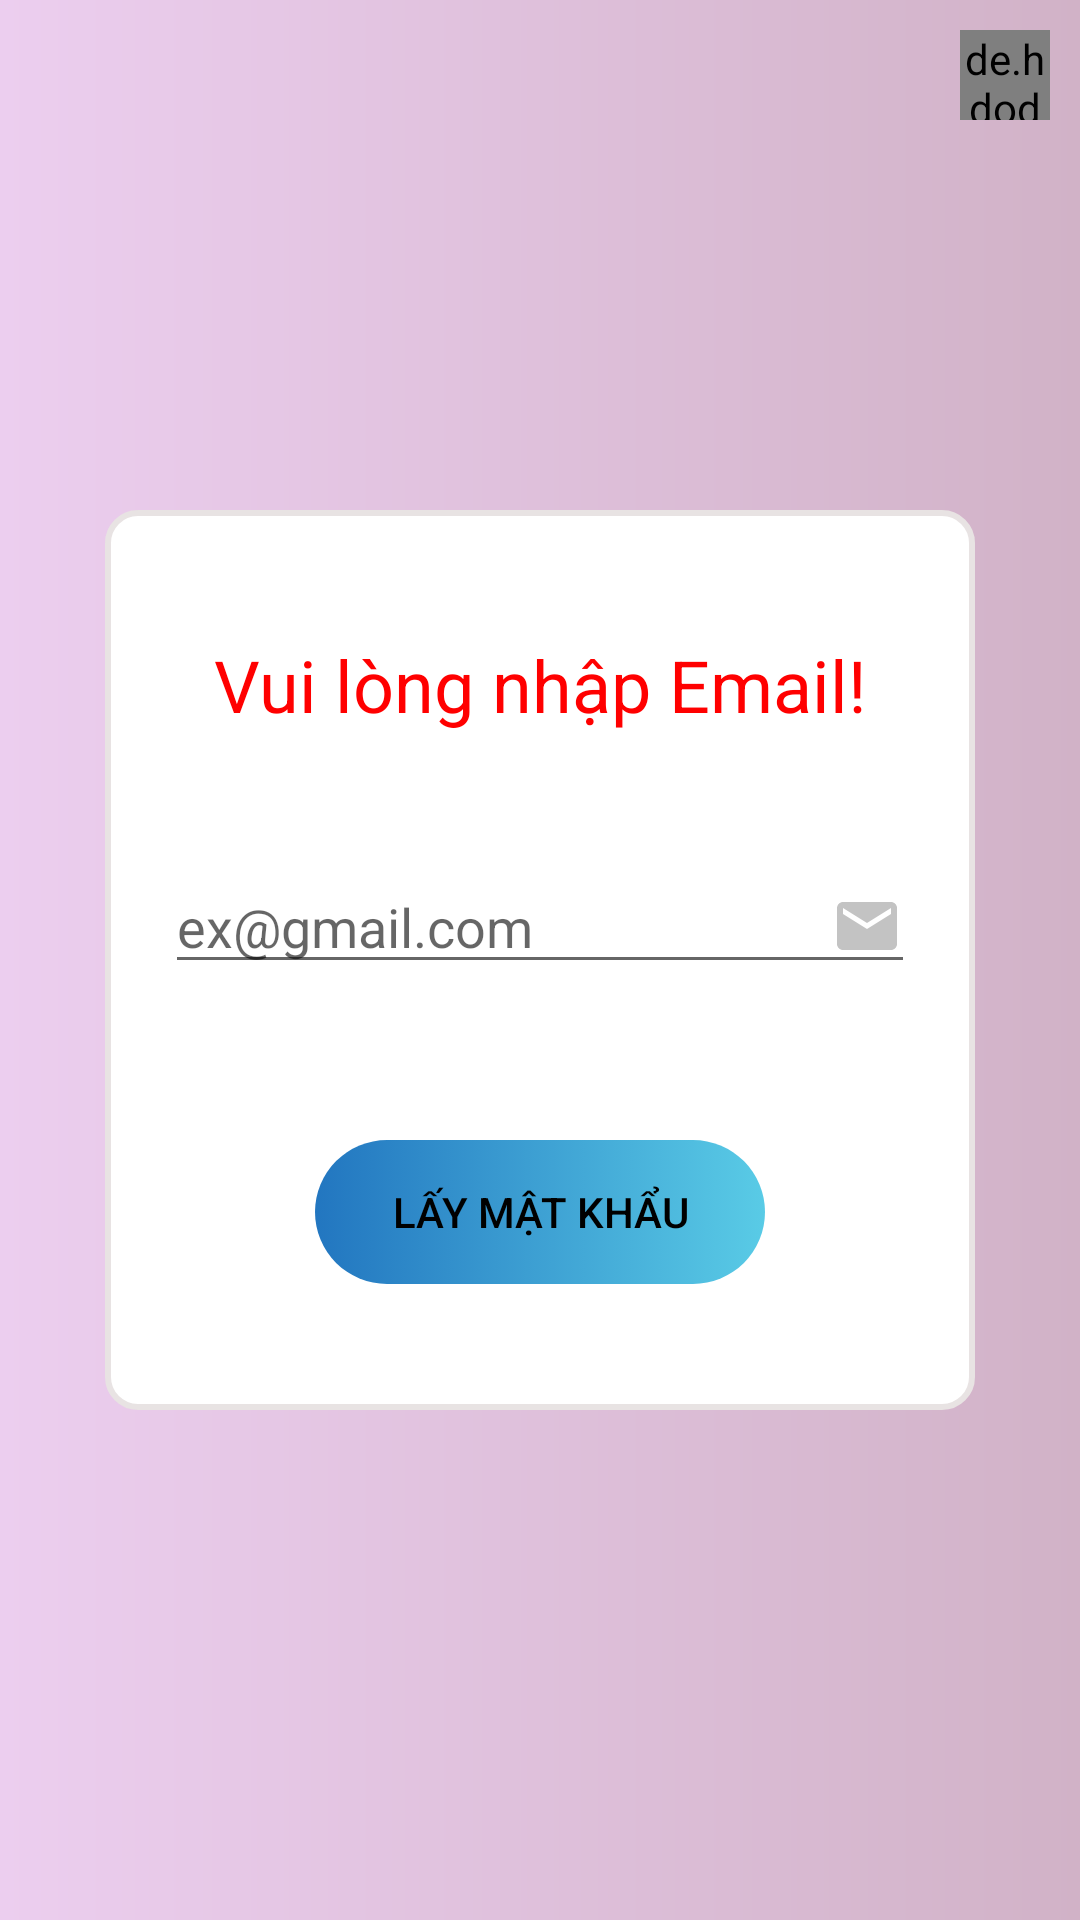

The Android layout XML behind this screen, and the referenced resources:
<!-- AndroidManifest.xml: application theme Theme.GymManager -->
<!-- res/layout/fragment_forgot_pass.xml -->
<?xml version="1.0" encoding="utf-8"?>
<androidx.constraintlayout.widget.ConstraintLayout xmlns:android="http://schemas.android.com/apk/res/android"
    xmlns:app="http://schemas.android.com/apk/res-auto"
    xmlns:tools="http://schemas.android.com/tools"
    android:layout_width="match_parent"
    android:layout_height="match_parent"
    android:padding="10dp"
    android:background="@drawable/home_background"
    tools:context=".ui.fragments.ForgotPassFragment">

    <de.hdodenhof.circleimageview.CircleImageView
        android:id="@+id/imvClose"
        android:layout_width="30dp"
        android:layout_height="30dp"
        android:src="@drawable/ic_close"
        app:layout_constraintEnd_toEndOf="parent"
        app:layout_constraintTop_toTopOf="parent" />
    <androidx.constraintlayout.widget.ConstraintLayout
        android:id="@+id/dialog"
        android:layout_width="match_parent"
        android:layout_height="300dp"
        android:background="@drawable/shape_border_20"
        android:layout_margin="25dp"
        android:padding="10dp"
        app:layout_constraintTop_toTopOf="parent"
        app:layout_constraintBottom_toBottomOf="parent"
        app:layout_constraintEnd_toEndOf="parent"
        app:layout_constraintStart_toStartOf="parent">
        <TextView
            android:id="@+id/tvMessage"
            android:layout_width="match_parent"
            android:layout_height="wrap_content"
            android:gravity="center"
            android:text="Vui lòng nhập Email!"
            android:textColor="@color/red"
            android:textSize="24sp"
            app:layout_constraintBottom_toTopOf="@id/txtForgotPass"
            app:layout_constraintEnd_toEndOf="@id/dialog"
            app:layout_constraintStart_toStartOf="@id/dialog"
            app:layout_constraintTop_toTopOf="@id/dialog" />

        <EditText
            android:id="@+id/txtForgotPass"
            android:layout_width="match_parent"
            android:layout_height="wrap_content"
            android:layout_marginTop="10dp"
            android:layout_marginStart="10dp"
            android:layout_marginEnd="10dp"
            android:drawableEnd="@drawable/ic_email"
            android:hint="ex@gmail.com"
            android:inputType="textEmailAddress"
            android:textColor="@color/black"
            android:textSize="18sp"
            app:layout_constraintBottom_toTopOf="@id/btnForgot"
            app:layout_constraintEnd_toEndOf="@id/dialog"
            app:layout_constraintStart_toStartOf="@id/dialog"
            app:layout_constraintTop_toBottomOf="@id/tvMessage" />

        <androidx.appcompat.widget.AppCompatButton
            android:id="@+id/btnForgot"
            android:layout_width="150dp"
            android:layout_height="wrap_content"
            android:layout_marginTop="20dp"
            android:background="@drawable/click_change"
            android:enabled="false"
            android:text="Lấy mật khẩu"
            android:textColor="@color/black"
            android:textSize="14sp"
            app:layout_constraintBottom_toBottomOf="@id/dialog"
            app:layout_constraintEnd_toEndOf="@id/dialog"
            app:layout_constraintStart_toStartOf="@id/dialog"
            app:layout_constraintTop_toBottomOf="@id/txtForgotPass" />
    </androidx.constraintlayout.widget.ConstraintLayout>

</androidx.constraintlayout.widget.ConstraintLayout>
<!-- resources referenced by this layout -->
<resources>
  <color name="black">#FF000000</color>
  <color name="red">#FF0000</color>
  <!-- drawable click_change (drawable) -->
  <?xml version="1.0" encoding="utf-8"?>
  <selector xmlns:android="http://schemas.android.com/apk/res/android">
      <item android:drawable="@drawable/shape_button_click" android:state_pressed="true"/>
      <item android:drawable="@drawable/shape_login_button" android:state_pressed="false"/>
  </selector>
  <!-- drawable home_background (drawable) -->
  <?xml version="1.0" encoding="utf-8"?>
  <shape
      android:shape="rectangle"
      xmlns:android="http://schemas.android.com/apk/res/android">
      <solid android:color="#F6F0F0"/>
      <gradient android:gradientRadius="280dp"
          android:startColor="#ECCEEF"
          android:endColor="#D1B2C7"/>
  </shape>
  <!-- drawable ic_email (drawable) -->
  <vector android:height="24dp" android:tint="#FFC3C3C3"
      android:viewportHeight="24" android:viewportWidth="24"
      android:width="24dp" xmlns:android="http://schemas.android.com/apk/res/android">
      <path android:fillColor="@android:color/white" android:pathData="M20,4L4,4c-1.1,0 -1.99,0.9 -1.99,2L2,18c0,1.1 0.9,2 2,2h16c1.1,0 2,-0.9 2,-2L22,6c0,-1.1 -0.9,-2 -2,-2zM20,8l-8,5 -8,-5L4,6l8,5 8,-5v2z"/>
  </vector>
  <!-- drawable shape_border_20 (drawable) -->
  <?xml version="1.0" encoding="utf-8"?>
  <shape
      android:shape="rectangle"
      xmlns:android="http://schemas.android.com/apk/res/android">
      <corners android:radius="10dp" />
      <solid android:color="@color/white" />
      <stroke android:color="@color/gray_200" android:width="2dp" />
  </shape>
  <style name="Theme.GymManager" parent="Theme.MaterialComponents.Light.NoActionBar">
          
          <item name="colorPrimary">@color/purple_500</item>
          <item name="colorPrimaryVariant">@color/purple_700</item>
          <item name="colorOnPrimary">@color/white</item>
          
          <item name="colorSecondary">@color/teal_200</item>
          <item name="colorSecondaryVariant">@color/teal_700</item>
          <item name="colorOnSecondary">@color/black</item>
          <item name="android:windowContentOverlay">@null</item>
          
          <item name="android:statusBarColor">@color/white</item>
          <item name="android:windowLightStatusBar" tools:targetApi="m">true</item>
          
      </style>
  <!-- drawable shape_button_click (drawable) -->
  <?xml version="1.0" encoding="utf-8"?>
  <shape android:shape="rectangle"
      xmlns:android="http://schemas.android.com/apk/res/android">
      <corners android:radius="100dp"/>
      <gradient
          android:angle="180"
          android:startColor="@color/purple_200"
          android:endColor="@color/purple_100"/>
  </shape>
  <!-- drawable shape_login_button (drawable) -->
  <?xml version="1.0" encoding="utf-8"?>
  <shape android:shape="rectangle"
      xmlns:android="http://schemas.android.com/apk/res/android">
      <corners android:radius="100dp"/>
      <gradient
          android:angle="180"
          android:startColor="@color/green_light"
          android:endColor="@color/blue"/>
  </shape>
  <color name="white">#FFFFFFFF</color>
  <color name="gray_200">#E8E3E3</color>
  <color name="purple_500">#FF6200EE</color>
  <color name="purple_700">#FF3700B3</color>
  <color name="teal_200">#FF03DAC5</color>
  <color name="teal_700">#FF018786</color>
  <color name="purple_200">#FFBB86FC</color>
  <color name="purple_100">#8E80CC</color>
  <color name="green_light">#59CBE6</color>
  <color name="blue">#2276C0</color>
</resources>
